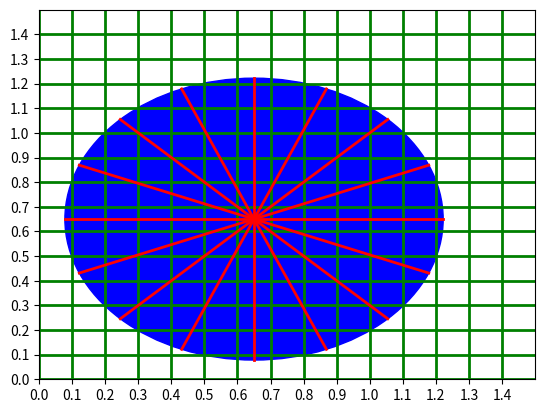

Here is the Python script that generated this plot:
import math
import numpy as np
import matplotlib
from matplotlib import pyplot as plt


circle2 = plt.Circle((0.65, 0.65), 0.572, color='blue')

fig, ax = plt.subplots() # note we must use plt.subplots, not plt.subplot
# (or if you have an existing figure)
fig = plt.gcf()
ax = fig.gca()
ax.xaxis.set_ticks(np.arange(-1.5, 1.5, 0.1))
ax.yaxis.set_ticks(np.arange(-1.5, 1.5, 0.1))

# change default range so that new circles will work
ax.set_xlim((0, 1.5))
ax.set_ylim((0, 1.5))

ax.add_artist(circle2)
ax.grid(color='g', linestyle='-', linewidth=2)

# unpack the first point
x = 0.65
y = 0.65

length = 0.572

for i in range(0,16):
    angle = 22.5*i

    # find the end point
    endy = y + length * math.sin(math.radians(angle-180))
    endx = x + length * math.cos(math.radians(angle-180))

    ax.plot([x, endx], [y, endy], color='r', linewidth=2)



plt.show()

